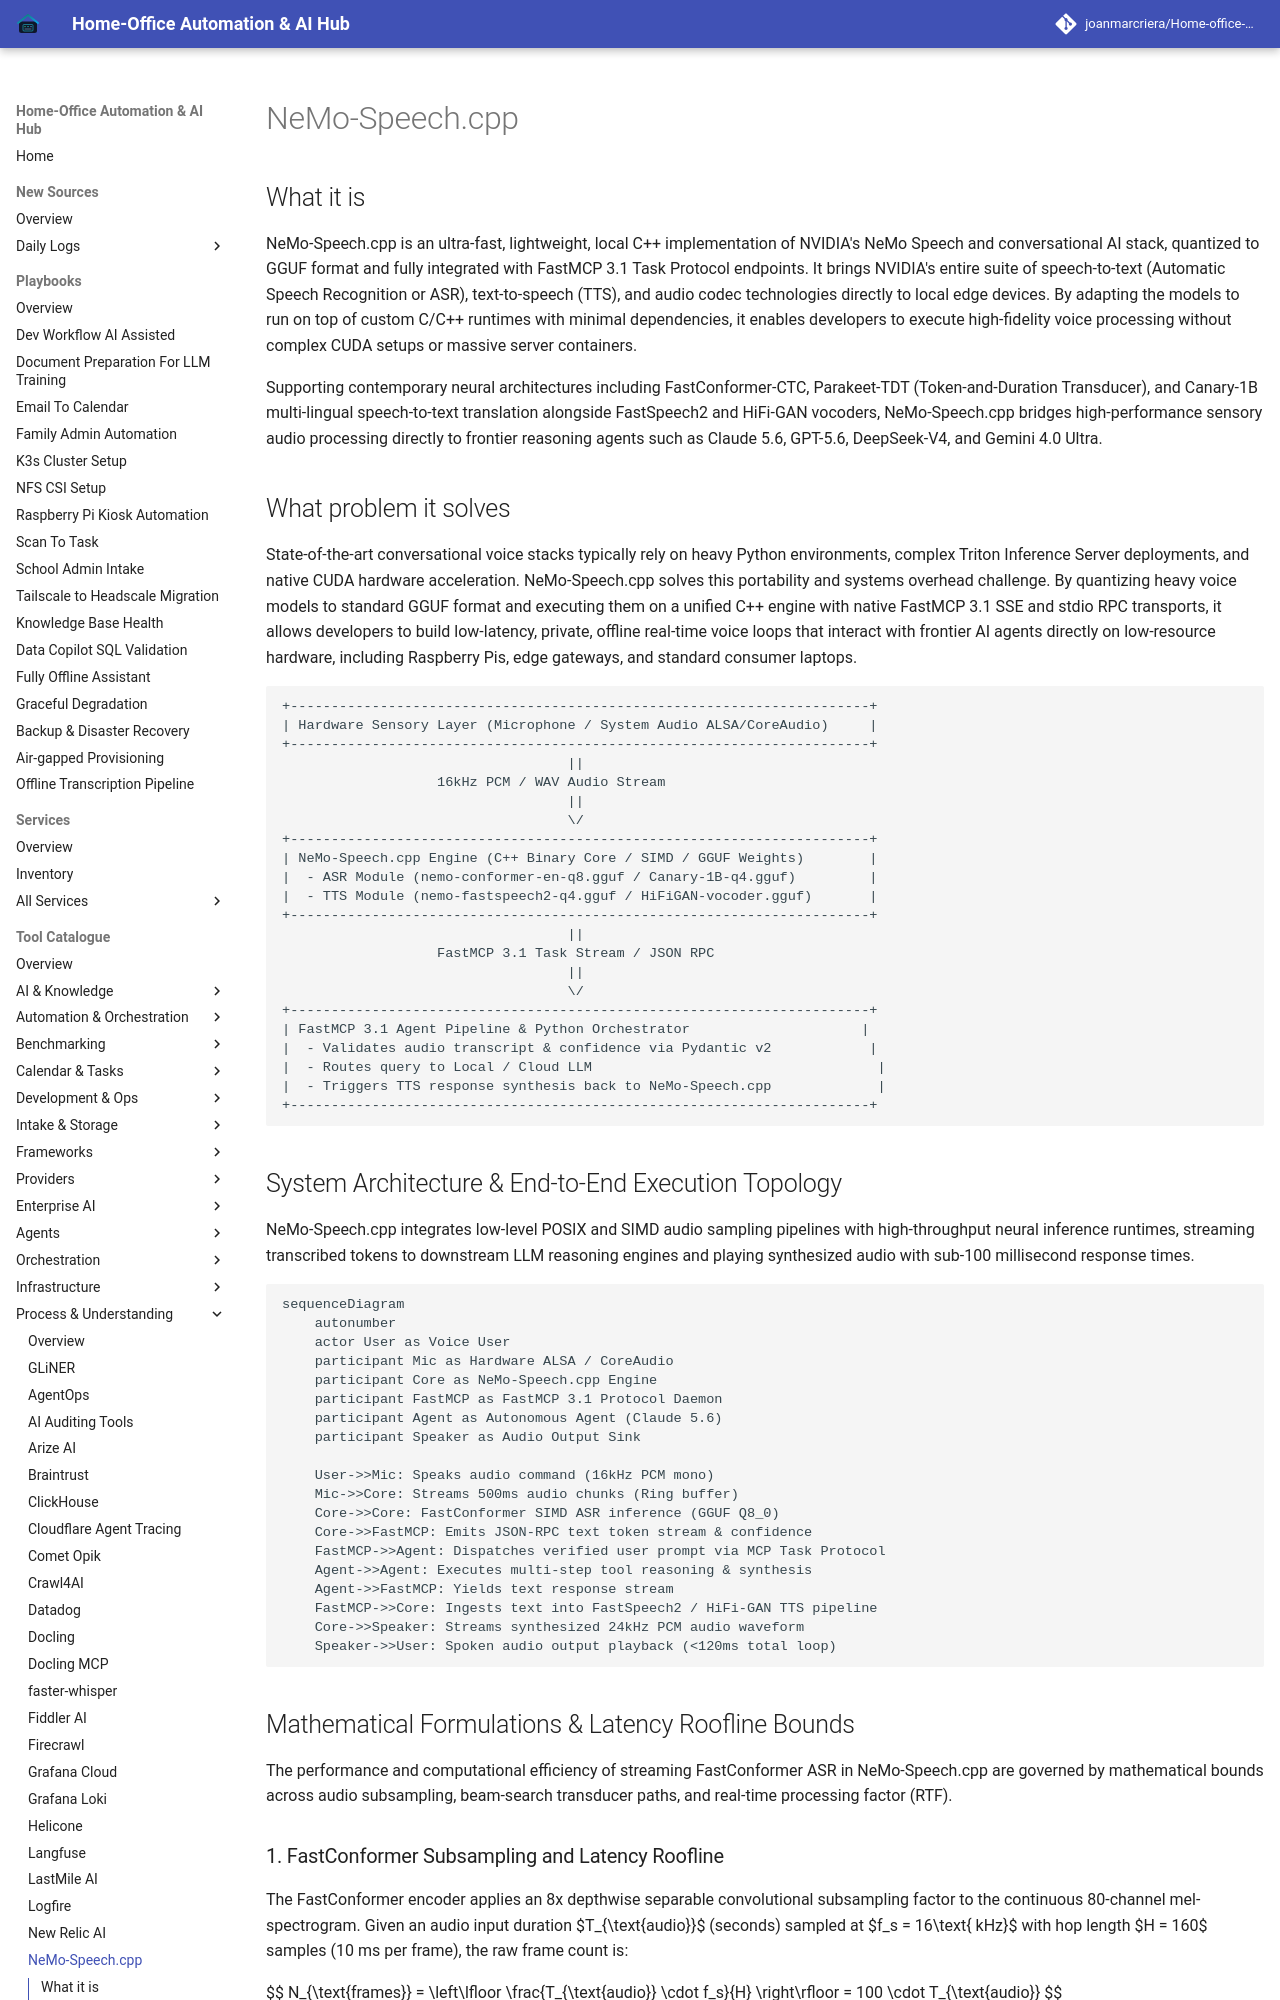

repository: joanmarcriera/Home-office-automations · page: tools/process_understanding/nemo-speech/index.html · generator: mkdocs

# NeMo-Speech.cpp

## What it is
NeMo-Speech.cpp is an ultra-fast, lightweight, local C++ implementation of NVIDIA's NeMo Speech and conversational AI stack, quantized to GGUF format and fully integrated with FastMCP 3.1 Task Protocol endpoints. It brings NVIDIA's entire suite of speech-to-text (Automatic Speech Recognition or ASR), text-to-speech (TTS), and audio codec technologies directly to local edge devices. By adapting the models to run on top of custom C/C++ runtimes with minimal dependencies, it enables developers to execute high-fidelity voice processing without complex CUDA setups or massive server containers.

Supporting contemporary neural architectures including FastConformer-CTC, Parakeet-TDT (Token-and-Duration Transducer), and Canary-1B multi-lingual speech-to-text translation alongside FastSpeech2 and HiFi-GAN vocoders, NeMo-Speech.cpp bridges high-performance sensory audio processing directly to frontier reasoning agents such as Claude 5.6, GPT-5.6, DeepSeek-V4, and Gemini 4.0 Ultra.

## What problem it solves
State-of-the-art conversational voice stacks typically rely on heavy Python environments, complex Triton Inference Server deployments, and native CUDA hardware acceleration. NeMo-Speech.cpp solves this portability and systems overhead challenge. By quantizing heavy voice models to standard GGUF format and executing them on a unified C++ engine with native FastMCP 3.1 SSE and stdio RPC transports, it allows developers to build low-latency, private, offline real-time voice loops that interact with frontier AI agents directly on low-resource hardware, including Raspberry Pis, edge gateways, and standard consumer laptops.

```
+-----------------------------------------------------------------------+
| Hardware Sensory Layer (Microphone / System Audio ALSA/CoreAudio)     |
+-----------------------------------------------------------------------+
                                   ||
                   16kHz PCM / WAV Audio Stream
                                   ||
                                   \/
+-----------------------------------------------------------------------+
| NeMo-Speech.cpp Engine (C++ Binary Core / SIMD / GGUF Weights)        |
|  - ASR Module (nemo-conformer-en-q8.gguf / Canary-1B-q4.gguf)         |
|  - TTS Module (nemo-fastspeech2-q4.gguf / HiFiGAN-vocoder.gguf)       |
+-----------------------------------------------------------------------+
                                   ||
                   FastMCP 3.1 Task Stream / JSON RPC
                                   ||
                                   \/
+-----------------------------------------------------------------------+
| FastMCP 3.1 Agent Pipeline & Python Orchestrator                     |
|  - Validates audio transcript & confidence via Pydantic v2            |
|  - Routes query to Local / Cloud LLM                                   |
|  - Triggers TTS response synthesis back to NeMo-Speech.cpp             |
+-----------------------------------------------------------------------+
```
